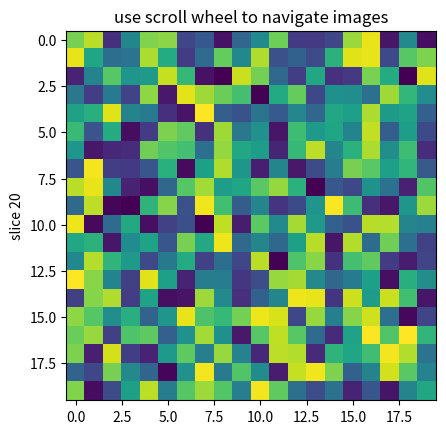

This chart was generated by the following Python code:
# http://www.labri.fr/perso/nrougier/teaching/matplotlib/#animation
# https://pythonprogramming.net/live-graphs-matplotlib-tutorial/

from __future__ import print_function

import numpy as np
import matplotlib.pyplot as plt
class IndexTracker(object):
    def __init__(self, ax, X):
        self.ax = ax
        ax.set_title('use scroll wheel to navigate images')

        self.X = X
        rows, cols, self.slices = X.shape
        self.ind = self.slices//2

        self.im = ax.imshow(self.X[:, :, self.ind])
        self.update()

    def onscroll(self, event):
        print("%s %s" % (event.button, event.step))
        if event.button == 'up':
            self.ind = (self.ind + 1) % self.slices
        else:
            self.ind = (self.ind - 1) % self.slices
        self.update()

    def update(self):
        self.im.set_data(self.X[:, :, self.ind])
        ax.set_ylabel('slice %s' % self.ind)
        self.im.axes.figure.canvas.draw()


fig, ax = plt.subplots(1, 1)

X = np.random.rand(20, 20, 40)

tracker = IndexTracker(ax, X)


fig.canvas.mpl_connect('scroll_event', tracker.onscroll)
plt.show()